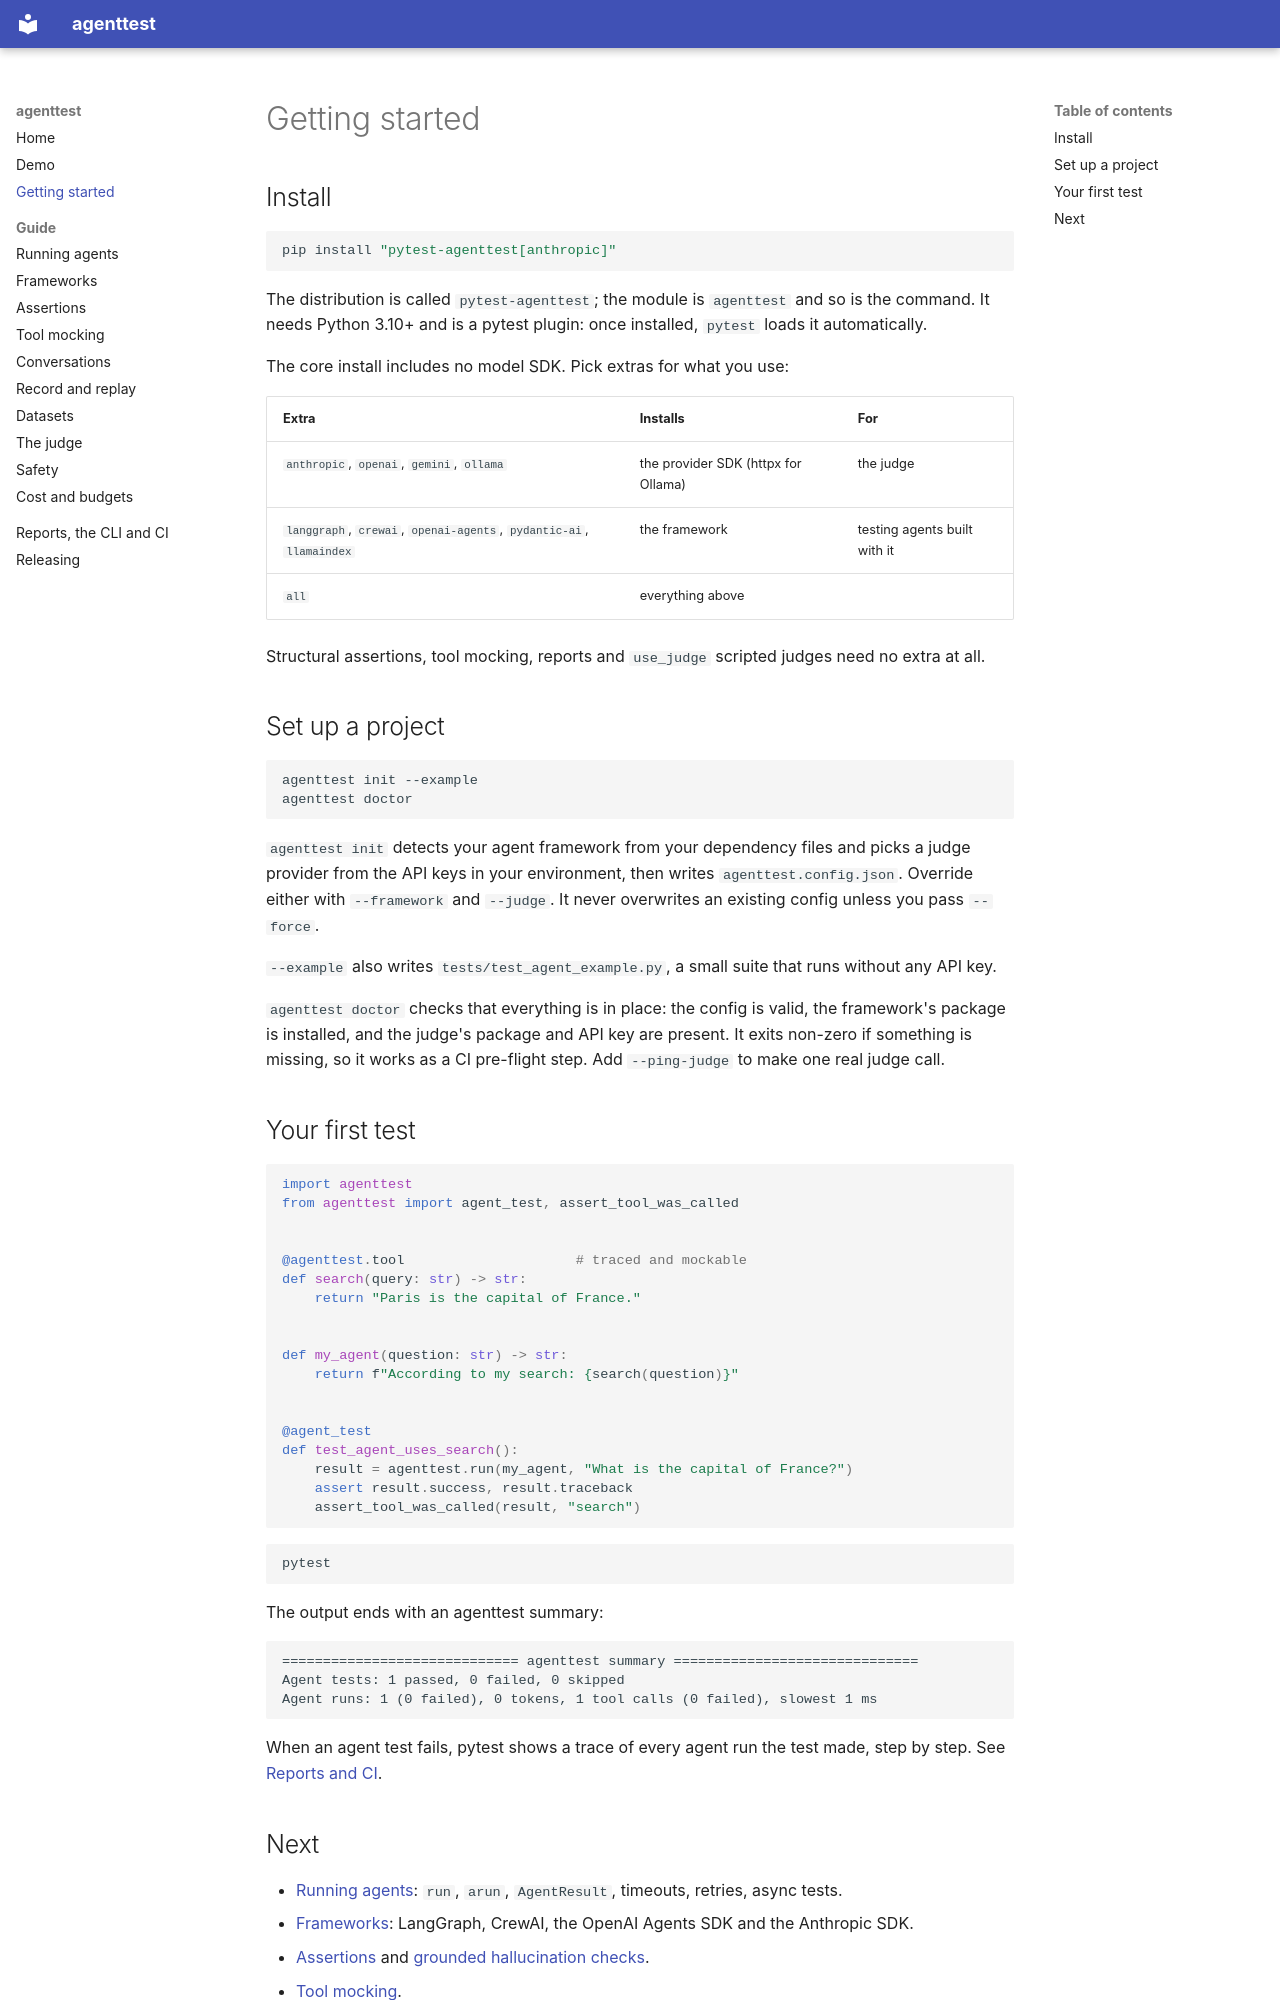

repository: nithinskumar866/agent_test_pip · page: getting-started/index.html · generator: mkdocs

# Getting started

## Install

```bash
pip install "pytest-agenttest[anthropic]"
```

The distribution is called `pytest-agenttest`; the module is `agenttest` and so is the command. It needs
Python 3.10+ and is a pytest plugin: once installed, `pytest` loads it automatically.

The core install includes no model SDK. Pick extras for what you use:

| Extra | Installs | For |
| :--- | :--- | :--- |
| `anthropic`, `openai`, `gemini`, `ollama` | the provider SDK (httpx for Ollama) | the judge |
| `langgraph`, `crewai`, `openai-agents`, `pydantic-ai`, `llamaindex` | the framework | testing agents built with it |
| `all` | everything above | |

Structural assertions, tool mocking, reports and `use_judge` scripted judges need no extra at all.

## Set up a project

```bash
agenttest init --example
agenttest doctor
```

`agenttest init` detects your agent framework from your dependency files and picks a judge provider
from the API keys in your environment, then writes `agenttest.config.json`. Override either with
`--framework` and `--judge`. It never overwrites an existing config unless you pass `--force`.

`--example` also writes `tests/test_agent_example.py`, a small suite that runs without any API key.

`agenttest doctor` checks that everything is in place: the config is valid, the framework's package
is installed, and the judge's package and API key are present. It exits non-zero if something is
missing, so it works as a CI pre-flight step. Add `--ping-judge` to make one real judge call.

## Your first test

```python
import agenttest
from agenttest import agent_test, assert_tool_was_called


@agenttest.tool                     # traced and mockable
def search(query: str) -> str:
    return "Paris is the capital of France."


def my_agent(question: str) -> str:
    return f"According to my search: {search(question)}"


@agent_test
def test_agent_uses_search():
    result = agenttest.run(my_agent, "What is the capital of France?")
    assert result.success, result.traceback
    assert_tool_was_called(result, "search")
```

```bash
pytest
```

The output ends with an agenttest summary:

```
============================= agenttest summary ==============================
Agent tests: 1 passed, 0 failed, 0 skipped
Agent runs: 1 (0 failed), 0 tokens, 1 tool calls (0 failed), slowest 1 ms
```

When an agent test fails, pytest shows a trace of every agent run the test made, step by step.
See [Reports and CI](reports-and-ci.md).
